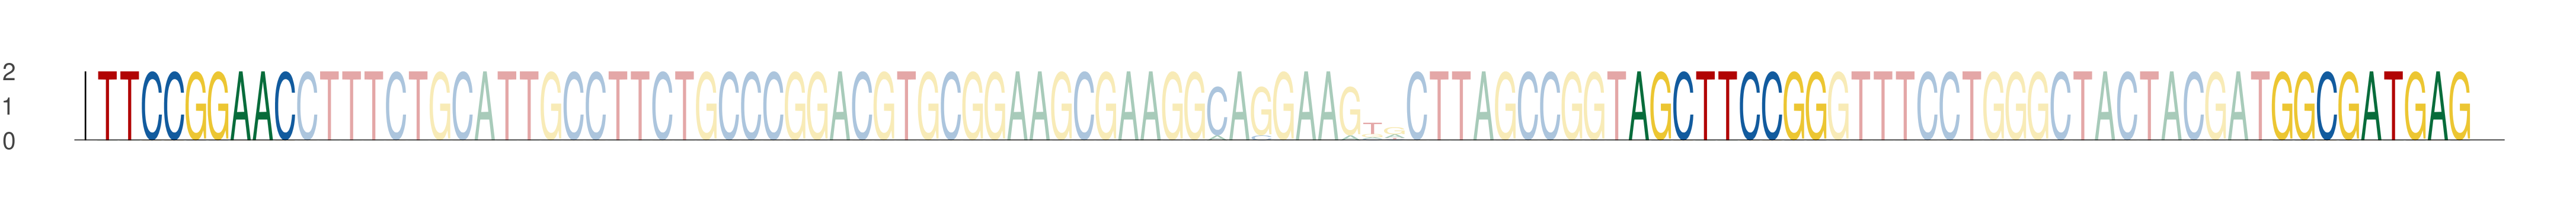

Values plotted in this chart, from the file beside it:
seq_index, start_position, end_position, is_reversed_complement
5533, 30, 39, 0
5533, 99, 108, 0
5533, 128, 137, 0
2230, 30, 39, 0
2230, 99, 108, 0
2230, 128, 137, 0
3527, 30, 39, 0
3527, 99, 108, 0
3527, 128, 137, 0
1194, 30, 39, 0
1194, 99, 108, 0
1194, 128, 137, 0
1006, 30, 39, 0
1006, 99, 108, 0
1006, 128, 137, 0
27, 30, 39, 0
27, 99, 108, 0
27, 128, 137, 0
870, 30, 39, 0
870, 99, 108, 0
870, 128, 137, 0
3394, 30, 39, 0
3394, 99, 108, 0
3394, 128, 137, 0
2902, 30, 39, 0
2902, 99, 108, 0
2902, 128, 137, 0
5021, 30, 39, 0
5021, 99, 108, 0
5021, 128, 137, 0
4343, 30, 39, 0
4343, 99, 108, 0
4343, 128, 137, 0
